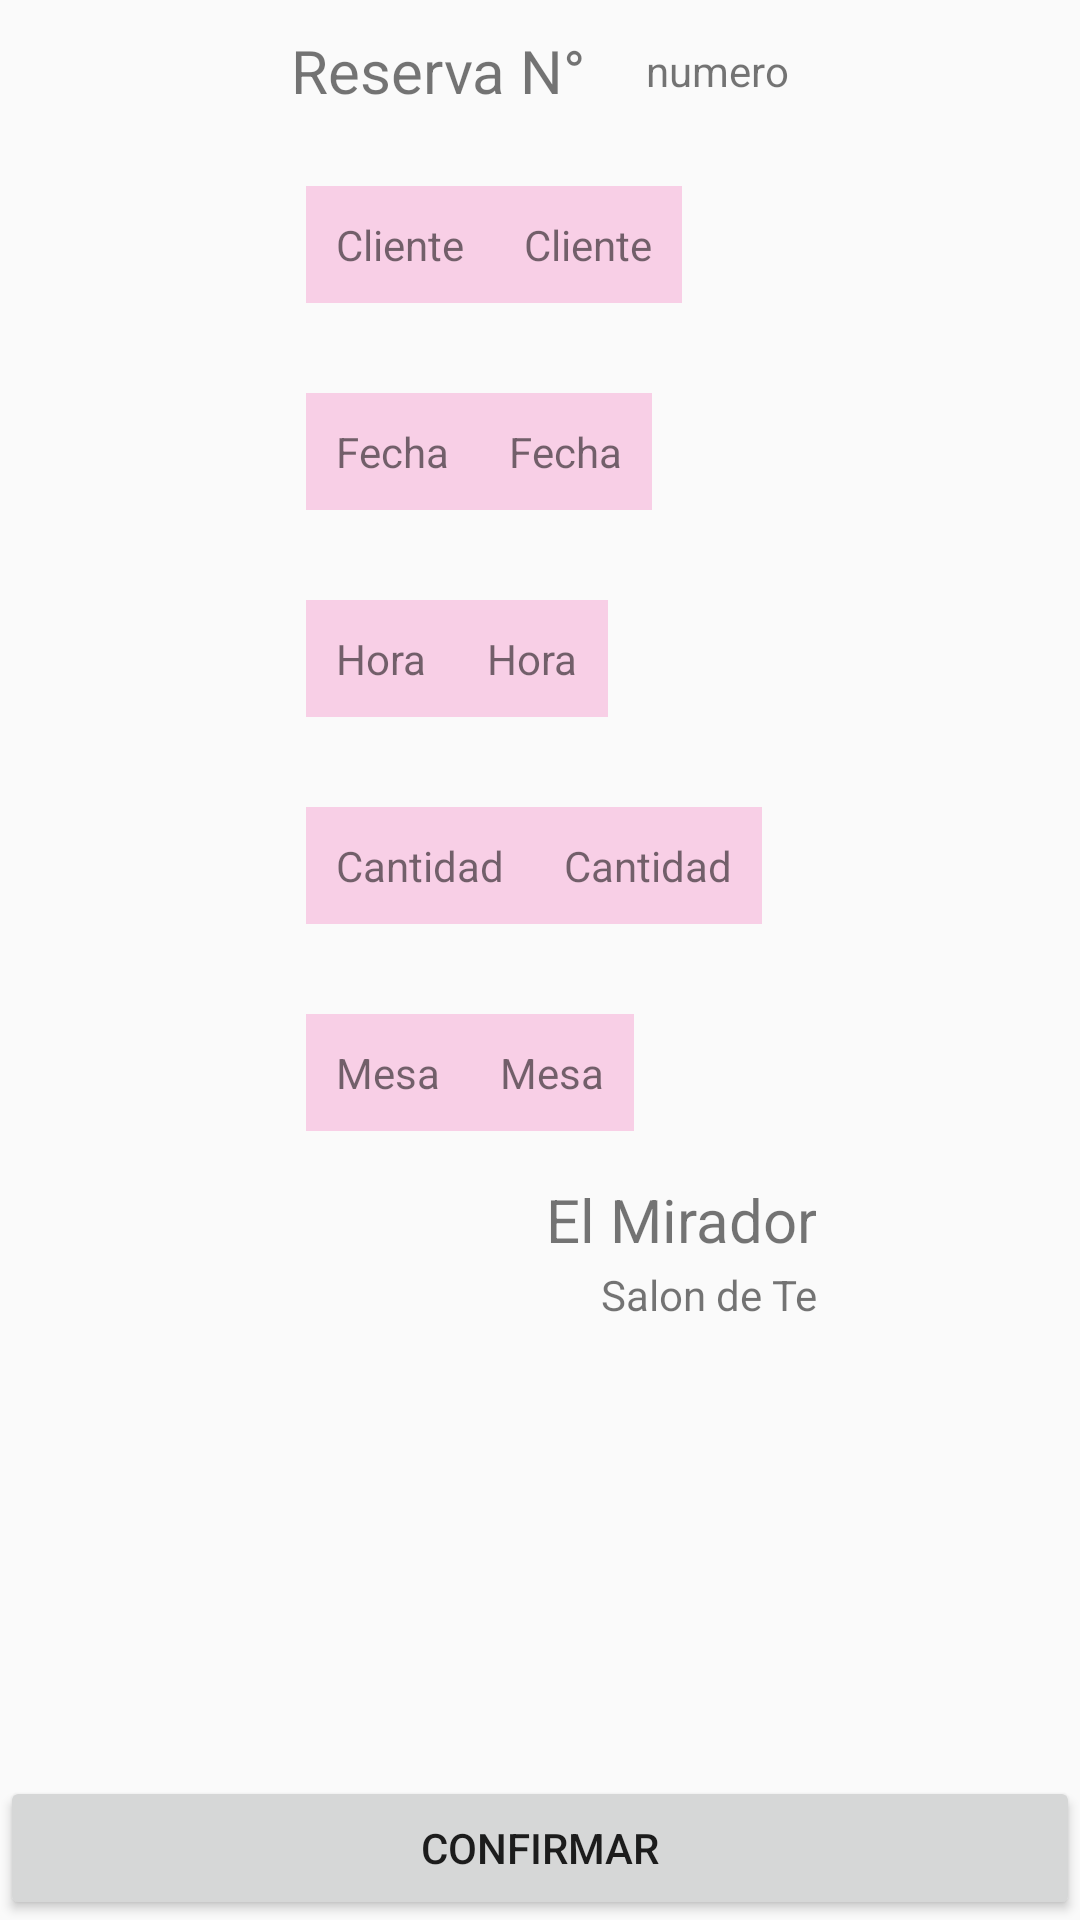

Produce the Android XML layout that renders to this screen, including the resource entries it uses.
<!-- AndroidManifest.xml: application theme AppSinBar -->
<!-- res/layout/activity_reserva_ok.xml -->
<?xml version="1.0" encoding="utf-8"?>
<LinearLayout xmlns:android="http://schemas.android.com/apk/res/android"
    xmlns:app="http://schemas.android.com/apk/res-auto"
    xmlns:tools="http://schemas.android.com/tools"
    android:layout_width="match_parent"
    android:layout_height="match_parent"
    android:layout_gravity="center"
    android:orientation="vertical"
    tools:context=".ReservaOk">

    <LinearLayout
        android:layout_width="wrap_content"
        android:layout_height="wrap_content"
        android:layout_gravity="center"
        android:layout_weight="1"
        android:orientation="vertical">


        <LinearLayout
            android:layout_width="wrap_content"
            android:layout_height="wrap_content"
            android:orientation="horizontal">

            <TextView
                android:id="@+id/textView12"
                android:layout_width="match_parent"
                android:layout_height="match_parent"
                android:layout_margin="10dp"
                android:text="Reserva N°"
                android:textSize="20sp" />

            <TextView
                android:id="@+id/tvNumero"
                android:layout_width="match_parent"
                android:layout_height="match_parent"
                android:layout_margin="10dp"
                android:gravity="center"
                android:text="numero" />
        </LinearLayout>

        <LinearLayout
            android:layout_width="wrap_content"
            android:layout_height="wrap_content"
            android:layout_margin="15dp"
            android:background="#6BF492C8"
            android:orientation="horizontal">

            <TextView
                android:id="@+id/textView10"
                android:layout_width="wrap_content"
                android:layout_height="wrap_content"
                android:layout_margin="10dp"
                android:text="Cliente" />

            <TextView
                android:id="@+id/tvCliente"
                android:layout_width="wrap_content"
                android:layout_height="wrap_content"
                android:layout_margin="10dp"
                android:text="Cliente" />
        </LinearLayout>

        <LinearLayout
            android:layout_width="wrap_content"
            android:layout_height="wrap_content"
            android:layout_margin="15dp"
            android:background="#6BF492C8"
            android:orientation="horizontal">

            <TextView
                android:id="@+id/textView5"
                android:layout_width="match_parent"
                android:layout_height="wrap_content"
                android:layout_margin="10dp"
                android:text="Fecha" />

            <TextView
                android:id="@+id/tvFecha"
                android:layout_width="match_parent"
                android:layout_height="wrap_content"
                android:layout_margin="10dp"
                android:text="Fecha" />

        </LinearLayout>

        <LinearLayout
            android:layout_width="wrap_content"
            android:layout_height="wrap_content"
            android:layout_margin="15dp"
            android:background="#6BF492C8"
            android:orientation="horizontal">

            <TextView
                android:id="@+id/textView7"
                android:layout_width="match_parent"
                android:layout_height="wrap_content"
                android:layout_margin="10dp"
                android:text="Hora" />

            <TextView
                android:id="@+id/tvHora"
                android:layout_width="match_parent"
                android:layout_height="wrap_content"
                android:layout_margin="10dp"
                android:text="Hora" />
        </LinearLayout>

        <LinearLayout
            android:layout_width="wrap_content"
            android:layout_height="wrap_content"
            android:layout_margin="15dp"
            android:background="#6BF492C8"
            android:orientation="horizontal">

            <TextView
                android:id="@+id/textView8"
                android:layout_width="match_parent"
                android:layout_height="wrap_content"
                android:layout_margin="10dp"
                android:text="Cantidad" />

            <TextView
                android:id="@+id/tvCantidad"
                android:layout_width="match_parent"
                android:layout_height="wrap_content"
                android:layout_margin="10dp"
                android:text="Cantidad" />
        </LinearLayout>

        <LinearLayout
            android:layout_width="wrap_content"
            android:layout_height="wrap_content"
            android:layout_margin="15dp"
            android:background="#6BF492C8"
            android:orientation="horizontal">

            <TextView
                android:id="@+id/tvMesasss"
                android:layout_width="match_parent"
                android:layout_height="wrap_content"
                android:layout_margin="10dp"
                android:text="Mesa" />

            <TextView
                android:id="@+id/tvMesa"
                android:layout_width="match_parent"
                android:layout_height="wrap_content"
                android:layout_margin="10dp"
                android:text="Mesa" />
        </LinearLayout>

        <LinearLayout
            android:layout_width="match_parent"
            android:layout_height="wrap_content"
            android:orientation="vertical">

            <TextView
                android:id="@+id/textView100"
                android:layout_width="match_parent"
                android:layout_height="wrap_content"
                android:layout_margin="1dp"
                android:layout_weight="1"
                android:gravity="right"
                android:text="El Mirador"
                android:textSize="20sp" />

            <TextView
                android:id="@+id/te"
                android:layout_width="match_parent"
                android:layout_height="wrap_content"
                android:layout_margin="1dp"
                android:layout_weight="1"
                android:gravity="right"
                android:text="Salon de Te" />
        </LinearLayout>

    </LinearLayout>

    <Button
        android:id="@+id/btnAceptar"
        android:layout_width="match_parent"
        android:layout_height="wrap_content"
        android:text="CONFIRMAR" />

</LinearLayout>
<!-- resources referenced by this layout -->
<resources>
  <style name="AppSinBar" parent="Theme.AppCompat.Light.NoActionBar">
          
          <item name="colorPrimary">@color/colorPrimary</item>
          <item name="colorPrimaryDark">@color/colorPrimaryDark</item>
          <item name="colorAccent">@color/colorAccent</item>
      </style>
  <color name="colorPrimary">#792154</color>
  <color name="colorPrimaryDark">#792154</color>
  <color name="colorAccent">#D30677</color>
</resources>
